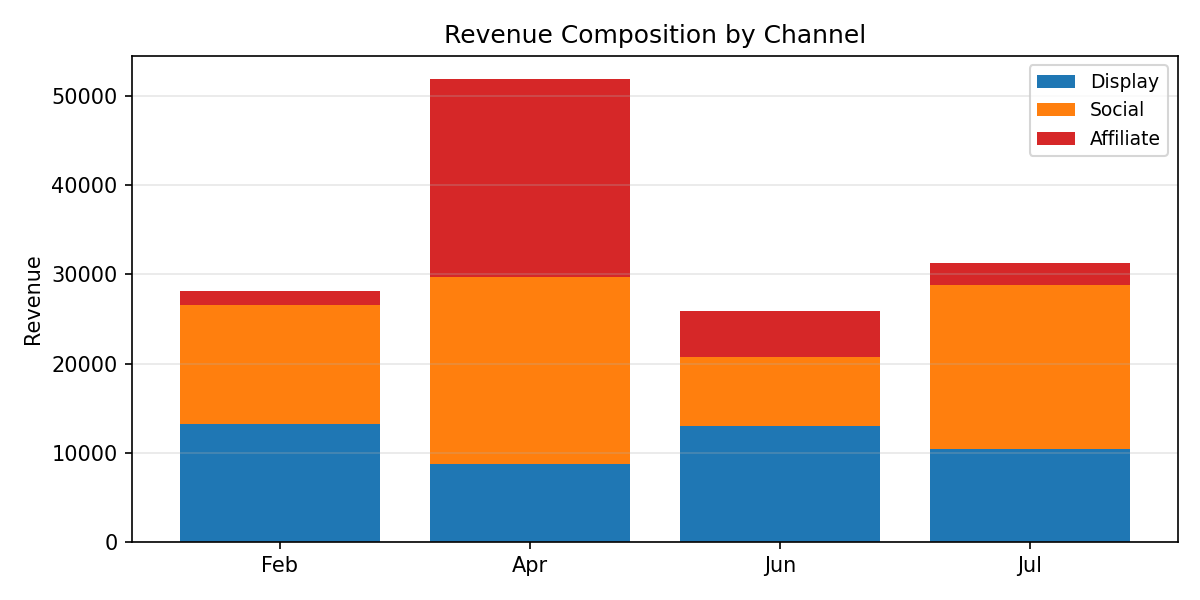

Source data for this figure (header and first rows):
Period, Display, Social, Affiliate, Total
Feb, 13185, 13353, 1627, 28165
Apr, 8687, 21005, 22195, 51887
Jun, 12995, 7777, 5151, 25924
Jul, 10470, 18294, 2530, 31294
